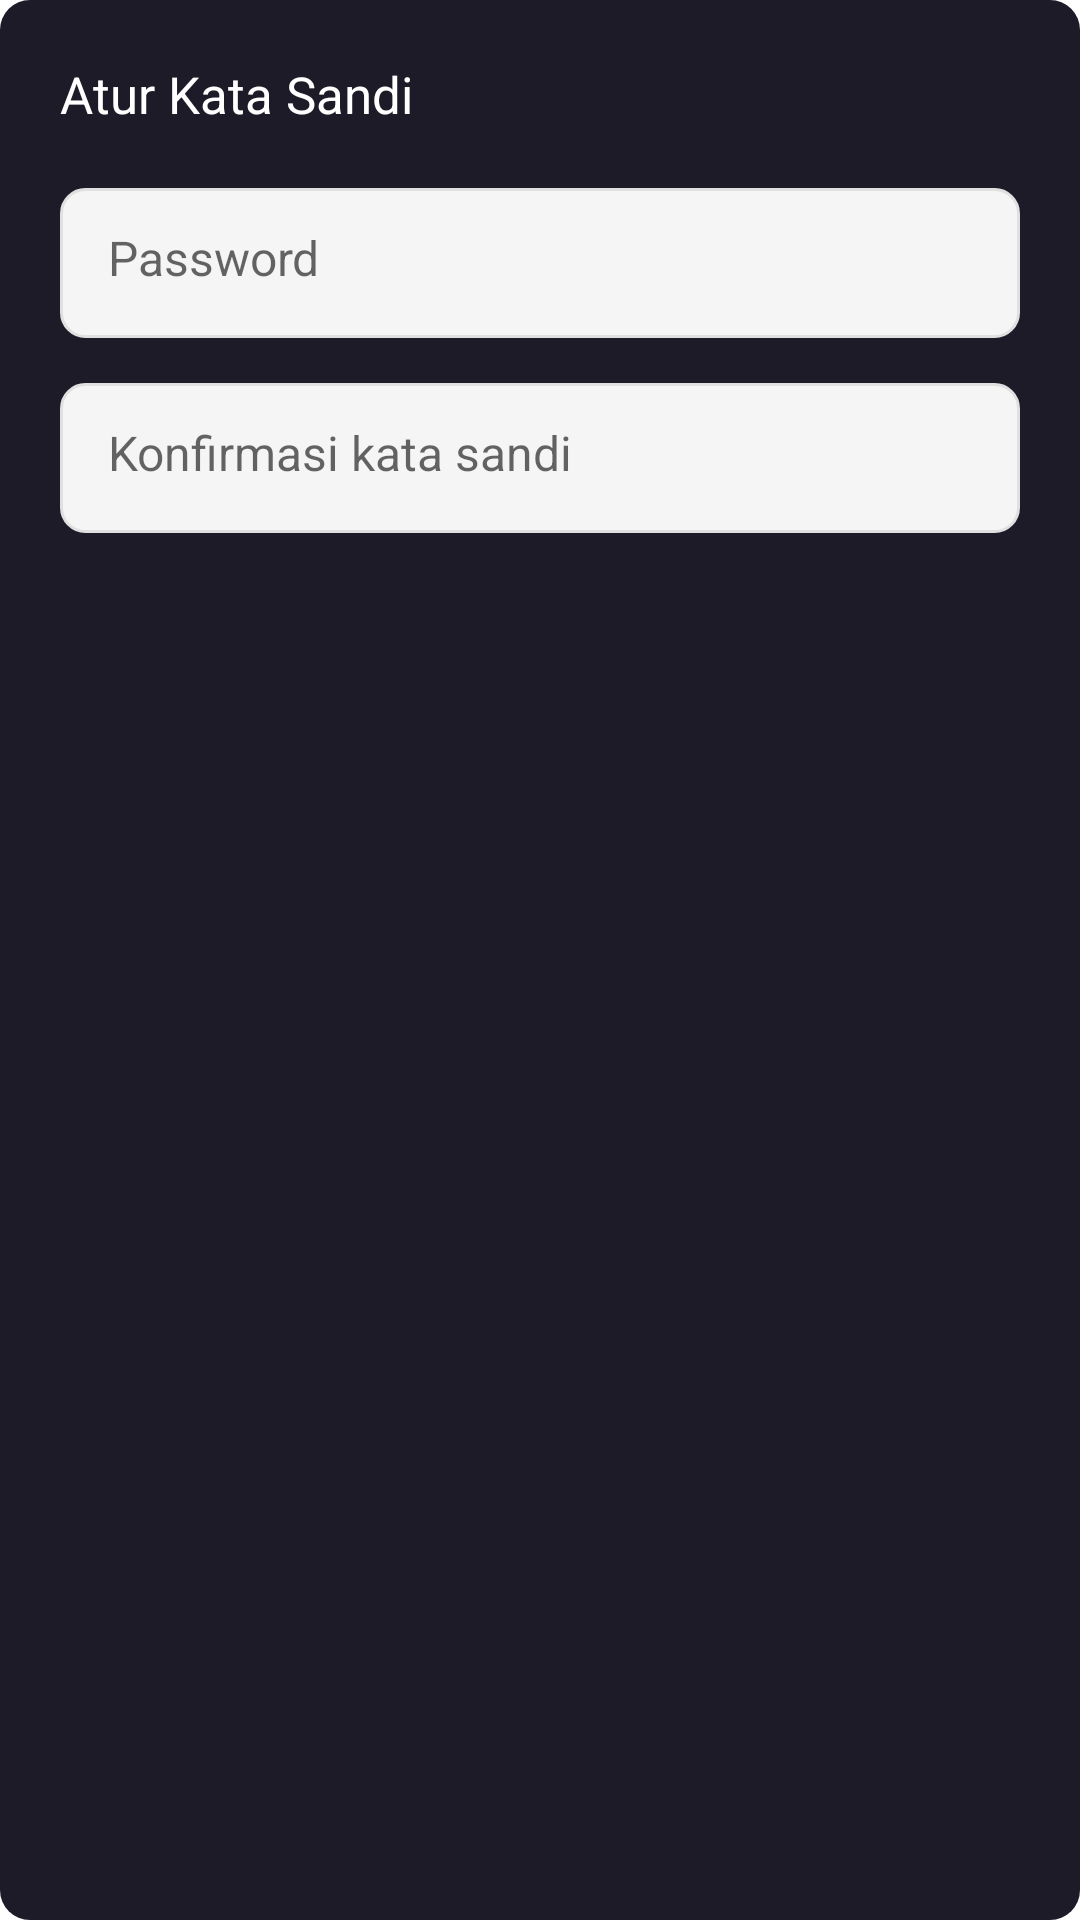

Produce the Android XML layout that renders to this screen, including the resource entries it uses.
<!-- AndroidManifest.xml: application theme Theme.NutechWallet -->
<!-- res/layout/include_input_password_register.xml -->
<?xml version="1.0" encoding="utf-8"?>
<LinearLayout xmlns:android="http://schemas.android.com/apk/res/android"
    android:layout_width="match_parent"
    android:layout_height="wrap_content"
    xmlns:app="http://schemas.android.com/apk/res-auto"
    xmlns:tools="http://schemas.android.com/tools"
    android:paddingHorizontal="20dp"
    android:paddingTop="20dp"
    android:paddingBottom="30dp"
    android:background="@drawable/background_radius_10dp"
    android:orientation="vertical">

    <TextView
        android:id="@+id/tv_subtitle"
        android:layout_width="match_parent"
        android:layout_height="wrap_content"
        android:text="@string/setting_password"
        android:textColor="@color/white"
        android:textSize="17sp"
        app:layout_constraintEnd_toEndOf="parent"
        app:layout_constraintStart_toStartOf="parent"
        app:layout_constraintTop_toBottomOf="@+id/tv_title"/>

    <EditText
        android:id="@+id/et_password"
        style="@style/customEditText"
        android:hint="@string/password"
        android:inputType="textPassword"
        android:layout_marginTop="20dp"
        app:layout_constraintEnd_toEndOf="parent"
        app:layout_constraintStart_toStartOf="parent"
        app:layout_constraintTop_toBottomOf="@+id/tv_subtitle"
        tools:ignore="Autofill" />

    <TextView
        android:id="@+id/warningPasswordTV"
        style="@style/errorTV"
        android:text="@string/password_not_allowed"
        android:visibility="gone"
        tools:ignore="InefficientWeight" />

    <EditText
        android:id="@+id/et_convirm_password"
        style="@style/customEditText"
        android:hint="@string/convirm_password"
        android:inputType="textPassword"
        android:layout_marginTop="15dp"
        app:layout_constraintEnd_toEndOf="parent"
        app:layout_constraintStart_toStartOf="parent"
        app:layout_constraintTop_toBottomOf="@+id/tv_subtitle"
        tools:ignore="Autofill" />

    <TextView
        android:id="@+id/warningConfirmPasswordTV"
        style="@style/errorTV"
        android:text="@string/confirmation_password_not_may_kosong"
        android:visibility="gone"
        tools:ignore="InefficientWeight" />
</LinearLayout>
<!-- resources referenced by this layout -->
<resources>
  <color name="white">#FFFFFFFF</color>
  <!-- drawable background_radius_10dp (drawable) -->
  <?xml version="1.0" encoding="utf-8"?>
  <shape xmlns:android="http://schemas.android.com/apk/res/android">
      <corners android:radius="10dp" />
      <solid android:color="@color/black_1E1B29" />
  </shape>
  <string name="confirmation_password_not_may_kosong">Konfirmasi kata sandi tidak boleh kosong</string>
  <string name="convirm_password">Konfirmasi kata sandi</string>
  <string name="password">Password</string>
  <string name="password_not_allowed">Password tidak boleh kosong</string>
  <string name="setting_password">Atur Kata Sandi</string>
  <style name="customEditText">
          <item name="android:layout_width">match_parent</item>
          <item name="android:layout_height">50dp</item>
          <item name="android:background">@drawable/et_custom</item>
          <item name="android:textColor">@color/black_242424</item>
          <item name="android:textSize">16sp</item>
          <item name="android:padding">16dp</item>
          <item name="android:maxLength">25</item>
      </style>
  <style name="errorTV">
          <item name="android:layout_width">wrap_content</item>
          <item name="android:layout_height">wrap_content</item>
          <item name="android:textColor">@color/red_C2161E</item>
          <item name="android:layout_marginTop">10dp</item>
          <item name="android:textSize">14sp</item>
          <item name="android:drawableStart">@drawable/ic_warning</item>
          <item name="android:drawablePadding">5dp</item>
      </style>
  <style name="Theme.NutechWallet" parent="Theme.MaterialComponents.DayNight.NoActionBar">
          
          <item name="colorPrimary">@color/purple_500</item>
          <item name="colorPrimaryVariant">@color/black_1E1B29</item>
          <item name="colorOnPrimary">@color/white</item>
          
          <item name="colorSecondary">@color/teal_200</item>
          <item name="colorSecondaryVariant">@color/teal_700</item>
          <item name="colorOnSecondary">@color/white</item>
          
          <item name="android:statusBarColor" tools:targetApi="l">?attr/colorPrimaryVariant</item>
          
      </style>
  <color name="black_1E1B29">#1E1B29</color>
  <!-- drawable et_custom (drawable) -->
  <?xml version="1.0" encoding="utf-8"?>
  <shape xmlns:android="http://schemas.android.com/apk/res/android"
      android:padding="10dp"
      android:shape="rectangle" >
  
      <solid android:color="#f5f5f5" />
  
      <stroke
          android:width="1dp"
          android:color="#e0e0e0" />
  
      <corners android:radius="8dp"/>
  </shape>
  <color name="black_242424">#242424</color>
  <color name="red_C2161E">#C2161E</color>
  <color name="purple_500">#FF6200EE</color>
  <color name="teal_200">#FF03DAC5</color>
  <color name="teal_700">#FF018786</color>
</resources>
